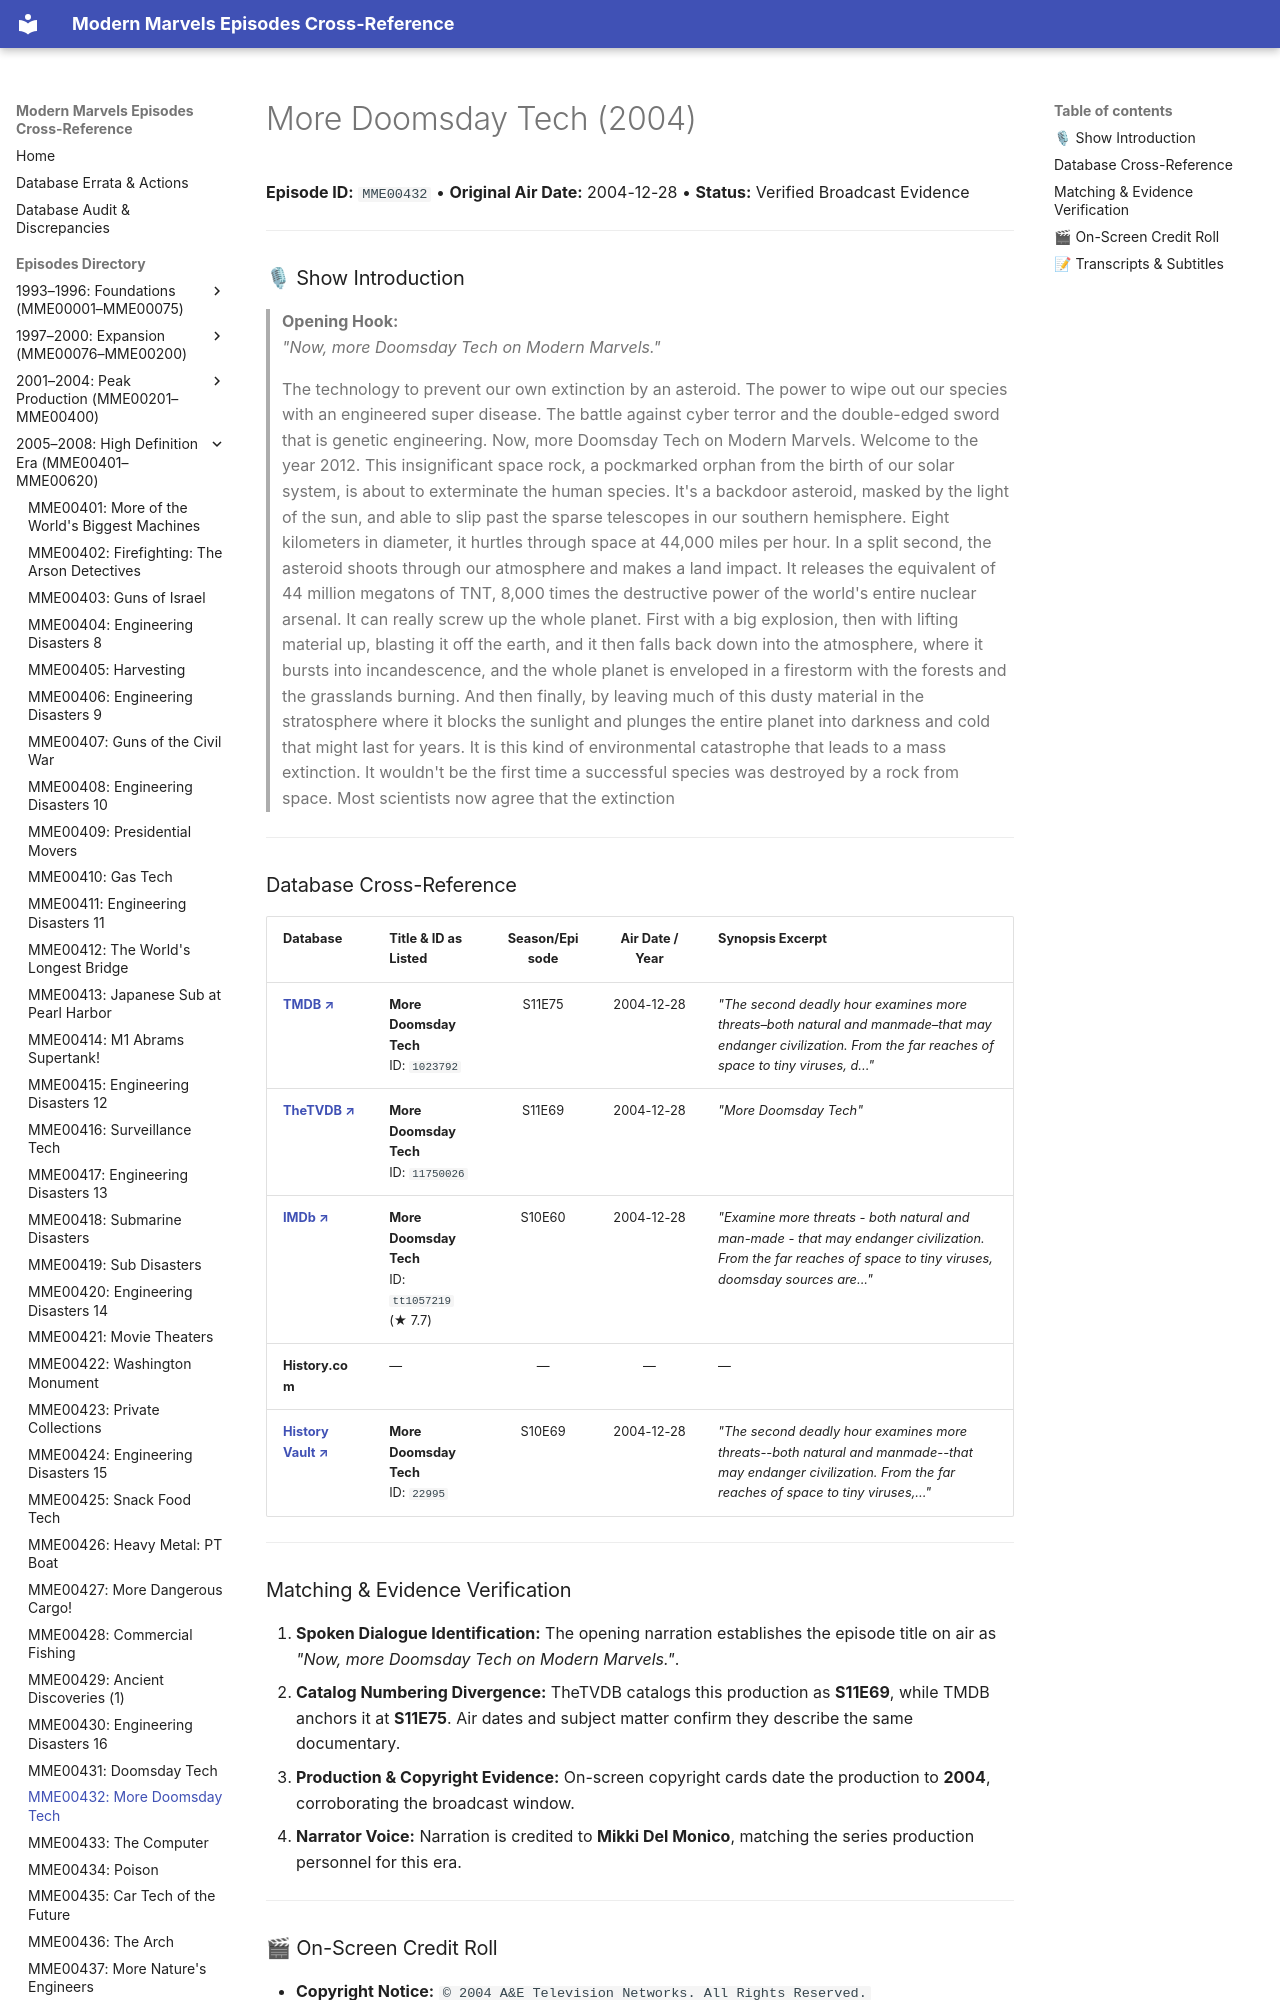

repository: ModernMarvelsFan/ModernMarvels · page: episodes/MME00432/index.html · generator: mkdocs

# More Doomsday Tech (2004)

**Episode ID:** `MME00432` • **Original Air Date:** 2004-12-28 • **Status:** Verified Broadcast Evidence

---

### 🎙 Show Introduction

> **Opening Hook:**  
> *"Now, more Doomsday Tech on Modern Marvels."*
